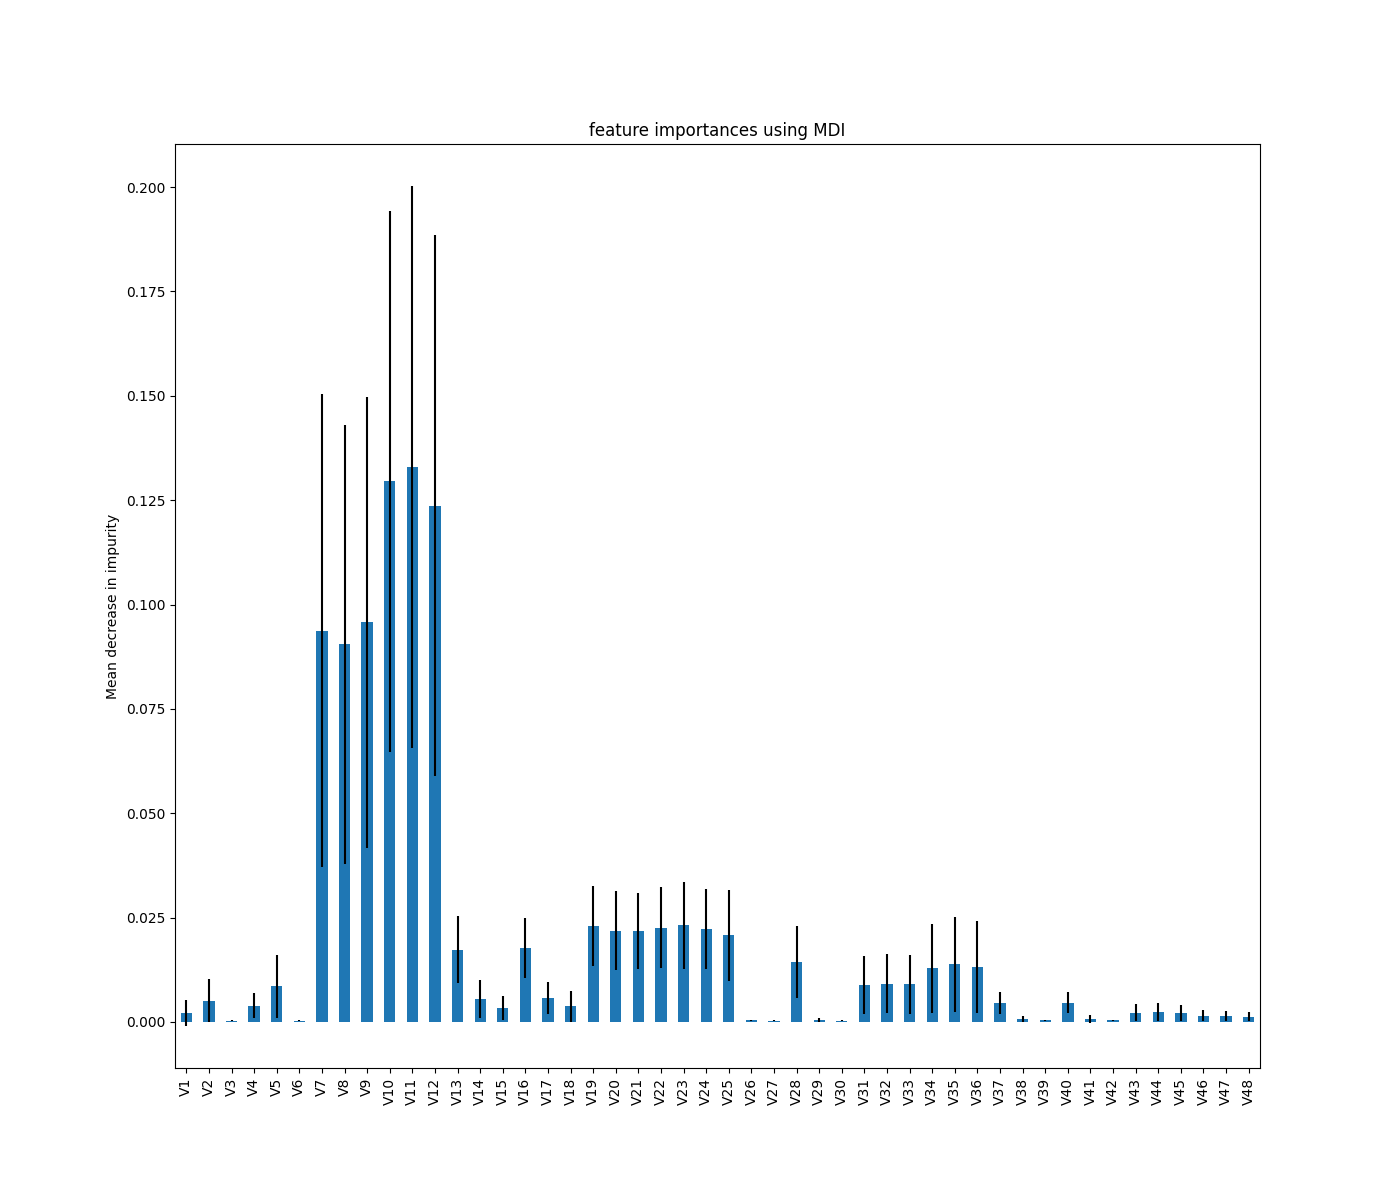

Source data for this figure (header and first rows):
, 0
V11, 0.1329
V10, 0.1295
V12, 0.1236
V9, 0.09576
V7, 0.09377
